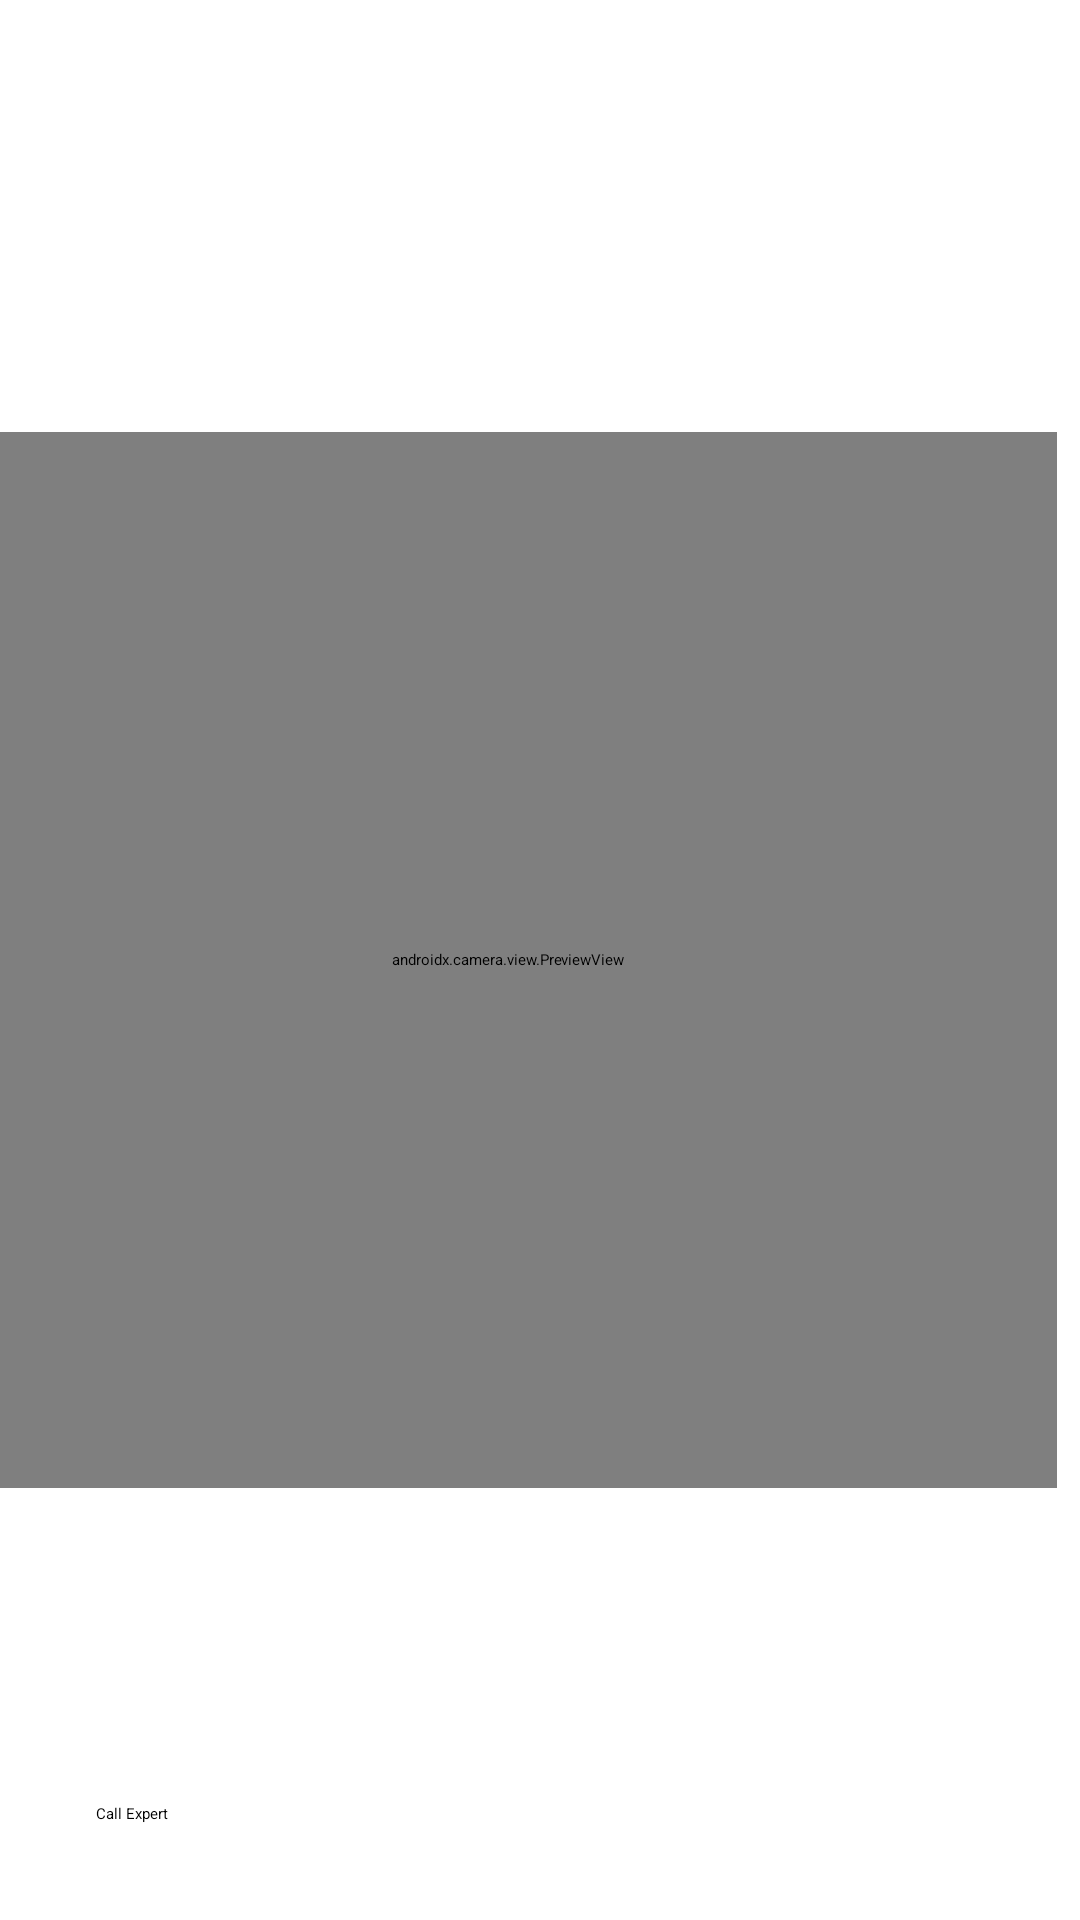

Write the Android layout XML for this screen, with the resource values it uses.
<!-- AndroidManifest.xml: application theme Theme.OWF -->
<!-- res/layout/activity_main.xml -->
<?xml version="1.0" encoding="utf-8"?>
<androidx.constraintlayout.widget.ConstraintLayout xmlns:android="http://schemas.android.com/apk/res/android"
    xmlns:app="http://schemas.android.com/apk/res-auto"
    xmlns:tools="http://schemas.android.com/tools"
    android:layout_width="match_parent"
    android:layout_height="match_parent"
    tools:context=".MainActivity">

    <VideoView
        android:id="@+id/instructionVideo"
        android:layout_width="154dp"
        android:layout_height="123dp"
        android:layout_marginTop="28dp"
        android:contentDescription="@string/instruction_view_description"
        android:visibility="invisible"
        app:layout_constraintEnd_toStartOf="@+id/viewFinder"
        app:layout_constraintHorizontal_bias="0.552"
        app:layout_constraintStart_toEndOf="@+id/textView"
        app:layout_constraintTop_toTopOf="parent" />

    <TextView
        android:id="@+id/textView2"
        android:layout_width="wrap_content"
        android:layout_height="wrap_content"
        android:text="@string/your_progress"
        app:layout_constraintBottom_toBottomOf="@+id/cropView"
        app:layout_constraintEnd_toStartOf="@+id/cropView"
        app:layout_constraintHorizontal_bias="0.5"
        app:layout_constraintHorizontal_chainStyle="packed"
        app:layout_constraintStart_toStartOf="parent"
        app:layout_constraintTop_toTopOf="@+id/cropView"
        app:layout_constraintVertical_bias="0.48" />

    <ImageView
        android:id="@+id/instructionImage"
        android:layout_width="154dp"
        android:layout_height="123dp"
        android:layout_marginTop="28dp"
        android:contentDescription="@string/instruction_view_description"
        android:visibility="visible"
        app:layout_constraintEnd_toStartOf="@+id/viewFinder"
        app:layout_constraintHorizontal_bias="0.5"
        app:layout_constraintStart_toEndOf="@+id/textView"
        app:layout_constraintTop_toTopOf="parent" />

    <TextView
        android:id="@+id/textView"
        android:layout_width="wrap_content"
        android:layout_height="wrap_content"
        android:text="@string/goal"
        app:layout_constraintBottom_toBottomOf="@+id/instructionImage"
        app:layout_constraintEnd_toStartOf="@+id/instructionImage"
        app:layout_constraintHorizontal_bias="0.5"
        app:layout_constraintHorizontal_chainStyle="packed"
        app:layout_constraintStart_toStartOf="parent"
        app:layout_constraintTop_toTopOf="@+id/instructionImage"
        app:layout_constraintVertical_bias="0.519" />

    <ImageView
        android:id="@+id/cropView"
        android:layout_width="154dp"
        android:layout_height="123dp"
        android:layout_marginBottom="96dp"
        android:contentDescription="@string/crop_view_description"
        app:layout_constraintBottom_toBottomOf="parent"
        app:layout_constraintEnd_toStartOf="@+id/viewFinder"
        app:layout_constraintHorizontal_bias="0.5"
        app:layout_constraintStart_toEndOf="@+id/textView2" />

    <androidx.camera.view.PreviewView
        android:id="@+id/viewFinder"
        android:layout_width="366dp"
        android:layout_height="352dp"
        android:layout_marginEnd="8dp"
        app:layout_constraintBottom_toBottomOf="parent"
        app:layout_constraintEnd_toEndOf="parent"
        app:layout_constraintTop_toTopOf="parent" />

    <Button
        android:id="@+id/button4"
        android:layout_width="wrap_content"
        android:layout_height="wrap_content"
        android:layout_marginStart="32dp"
        android:layout_marginBottom="32dp"
        android:onClick="startZoom"
        android:text="@string/call_expert"
        app:layout_constraintBottom_toBottomOf="parent"
        app:layout_constraintStart_toStartOf="parent" />

    <androidx.appcompat.widget.SwitchCompat
        android:id="@+id/sendFramesSwitch"
        android:layout_width="wrap_content"
        android:layout_height="wrap_content"
        android:layout_marginStart="8dp"
        android:layout_marginBottom="32dp"
        android:checked="true"
        android:text="@string/send_frames"
        app:layout_constraintBottom_toTopOf="@+id/button4"
        app:layout_constraintStart_toStartOf="parent" />

</androidx.constraintlayout.widget.ConstraintLayout>
<!-- resources referenced by this layout -->
<resources>
  <string name="call_expert">Call Expert</string>
  <string name="crop_view_description">Latest crop from object detector</string>
  <string name="goal">Goal:</string>
  <string name="instruction_view_description">Depiction of next state</string>
  <string name="your_progress">Your Progress:</string>
</resources>
